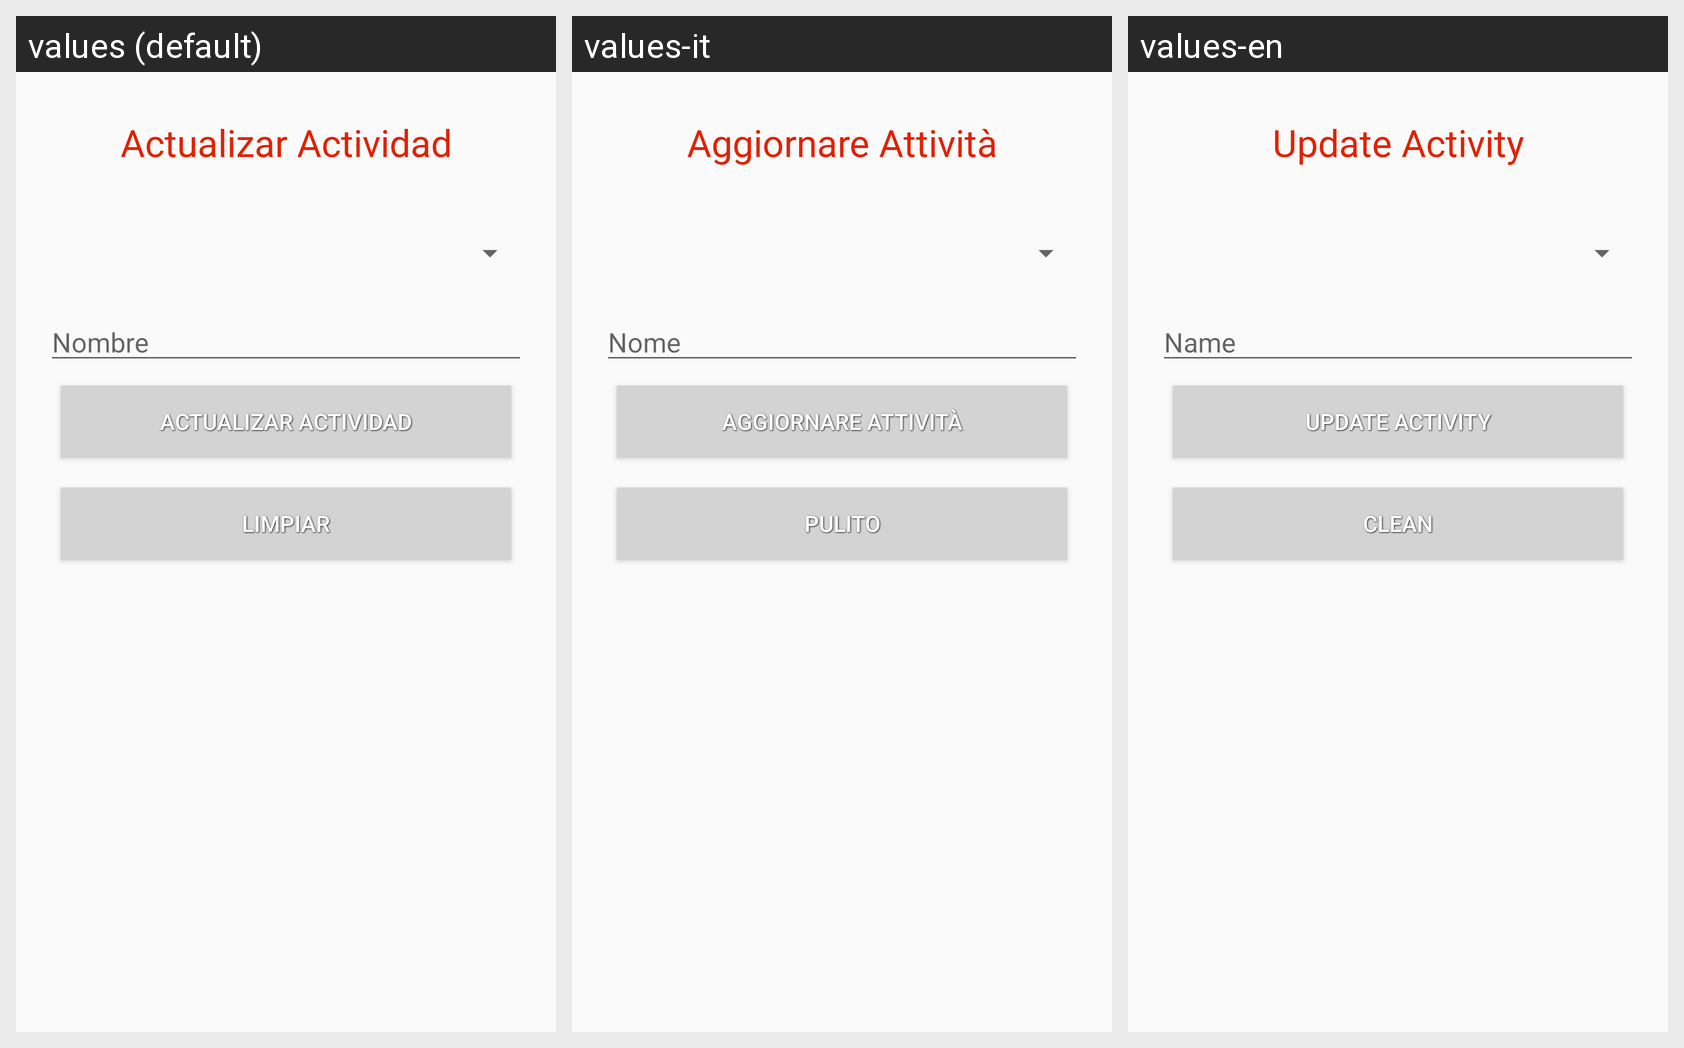

Here is an Android app screen in its default locale and in the app's own translations. Write out the translated-string differences for the strings that appear on this screen.
Android screen res/layout/activity_actividad_actualizar.xml rendered under 3 locales, left to right: values (default), values-it, values-en. Device: Nexus 5 (rendered at 1080×1920; each locale shown at half size, 540×960, under a caption strip naming it); theme AppTheme.
Strings drawn on this screen, with the default value and each locale's value (text and hints the layout hard-codes, and strings that could not be matched under every locale, appear in the picture but are not listed):

actualizar_actividad
  values: Actualizar Actividad
  values-it: Aggiornare Attività
  values-en: Update Activity

nombre_area
  values: Nombre
  values-it: Nome
  values-en: Name

limpiar_area
  values: Limpiar
  values-it: Pulito
  values-en: Clean
